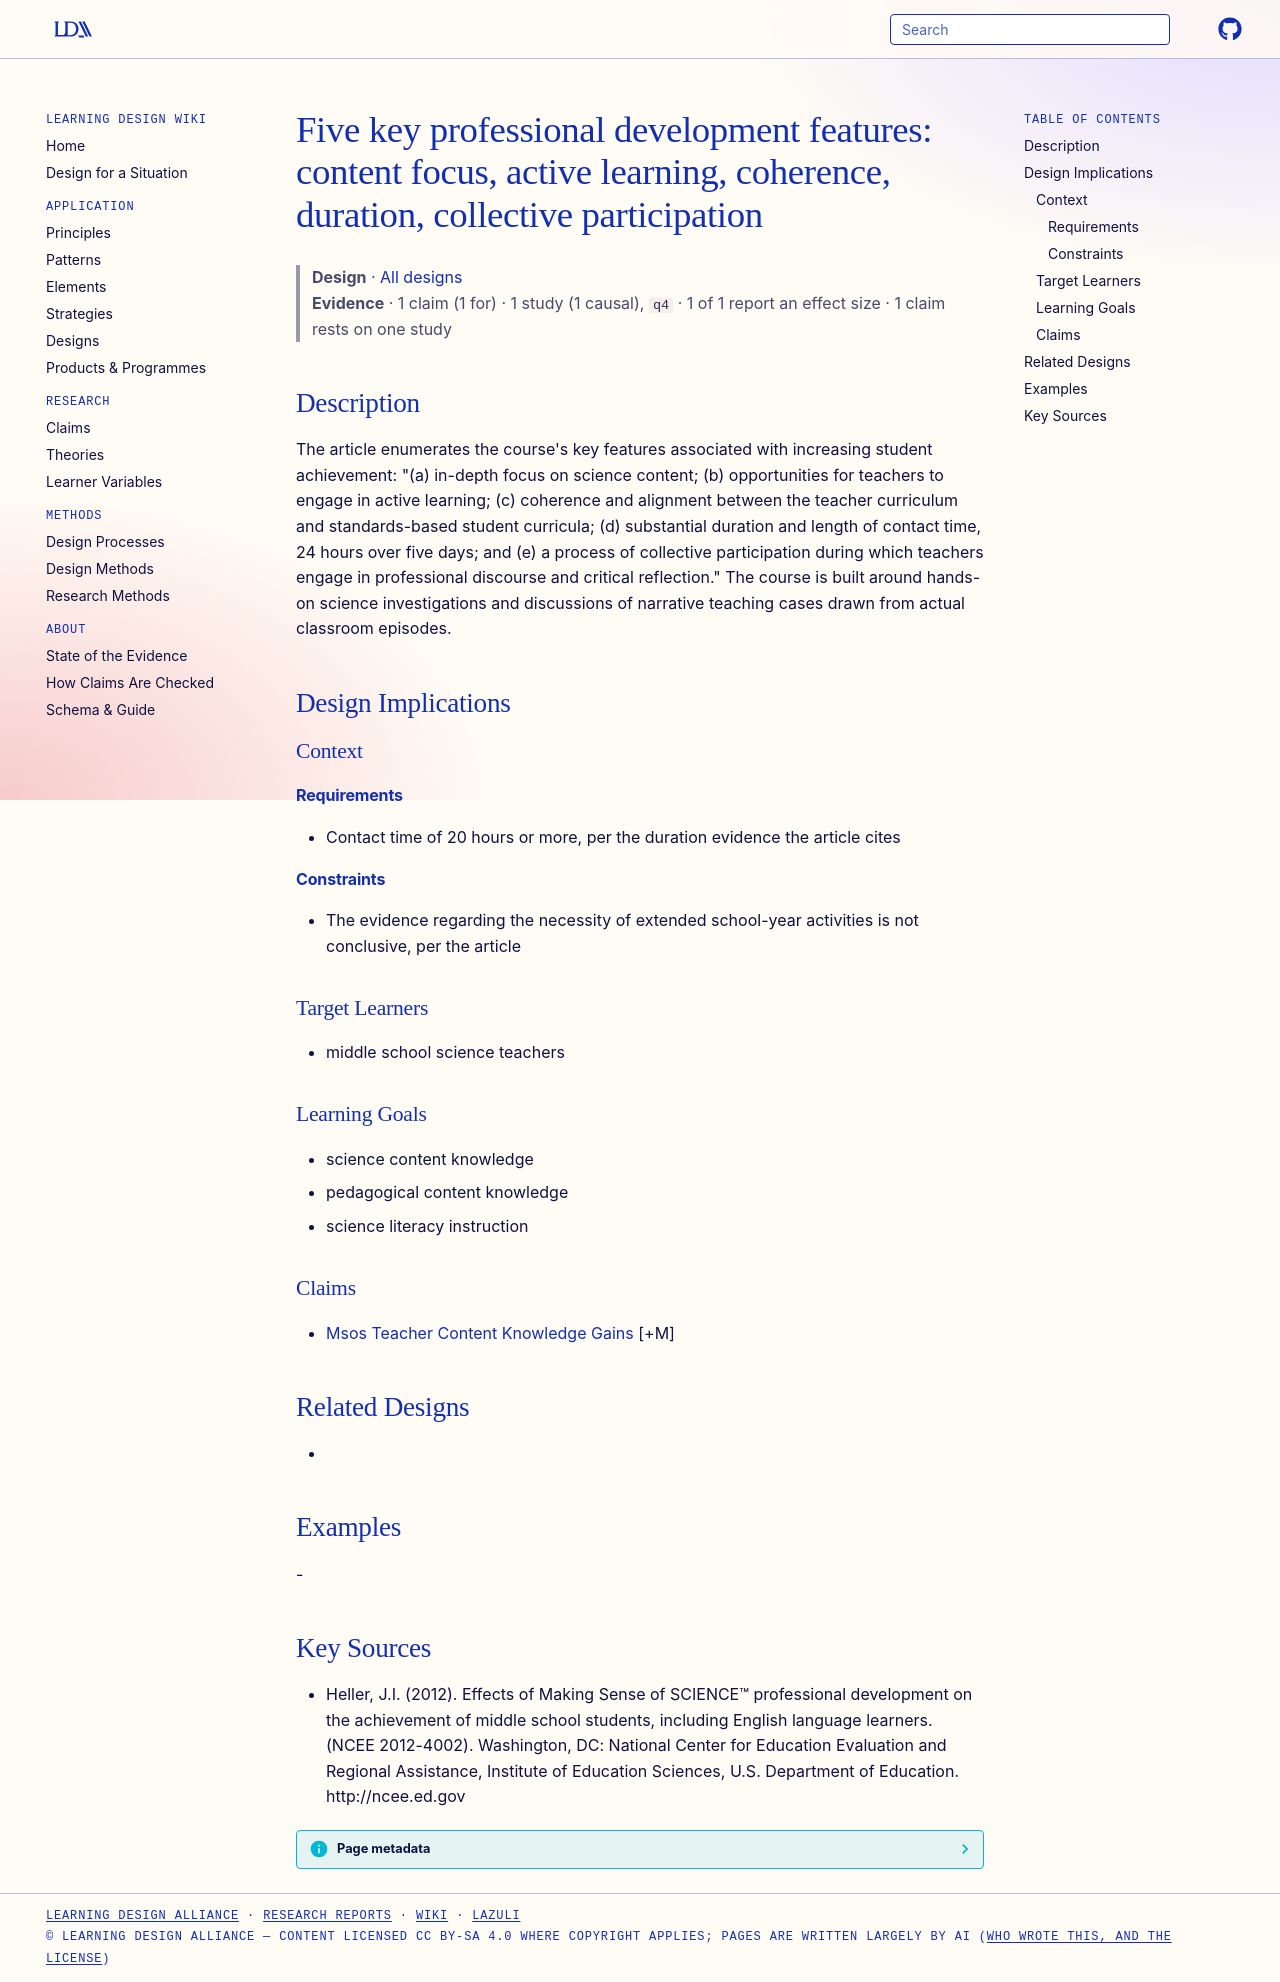

repository: Learning-Design-Alliance/learning-wiki · page: designs/msos-five-pd-design-features/index.html · generator: mkdocs

---
type: design
id: msos-five-pd-design-features
title: "Five key professional development features: content focus, active learning, coherence, duration, collective participation"
description: "The article enumerates the course's key features associated with increasing student achievement: \"(a) in-depth focus on science content; (b) opportunities for teachers to engage in active learning; (c) coherence and a..."
status: review
generated:
  by: "process:settle-candidates"
  at: 2026-11-02
sources:
  - id: heller-2012
    resource: "http://ncee.ed.gov"
    title: "Heller, J.I. (2012). Effects of Making Sense of SCIENCE™ professional development on the achievement of middle school students, including English language learners. (NCEE 2012-4002). Washington, DC: National Center for Education Evaluation and Regional Assistance, Institute of Education Sciences, U.S. Department of Education. http://ncee.ed.gov"
    author: Heller, J.I
---

# Five key professional development features: content focus, active learning, coherence, duration, collective participation

> **Design** · [All designs](index.md)
> **Evidence** · 1 claim (1 for) · 1 study (1 causal), `q4` · 1 of 1 report an effect size · 1 claim rests on one study

## Description
The article enumerates the course's key features associated with increasing student achievement: "(a) in-depth focus on science content; (b) opportunities for teachers to engage in active learning; (c) coherence and alignment between the teacher curriculum and standards-based student curricula; (d) substantial duration and length of contact time, 24 hours over five days; and (e) a process of collective participation during which teachers engage in professional discourse and critical reflection." The course is built around hands-on science investigations and discussions of narrative teaching cases drawn from actual classroom episodes.

## Design Implications

### Context
#### Requirements
- Contact time of 20 hours or more, per the duration evidence the article cites
#### Constraints
- The evidence regarding the necessity of extended school-year activities is not conclusive, per the article

### Target Learners
- middle school science teachers

### Learning Goals
- science content knowledge
- pedagogical content knowledge
- science literacy instruction

### Claims
- [Msos Teacher Content Knowledge Gains](../claims/msos-teacher-content-knowledge-gains.md) [+M]

## Related Designs
- 

## Examples
-

## Key Sources
- Heller, J.I. (2012). Effects of Making Sense of SCIENCE™ professional development on the achievement of middle school students, including English language learners. (NCEE 2012-4002). Washington, DC: National Center for Education Evaluation and Regional Assistance, Institute of Education Sciences, U.S. Department of Education. http://ncee.ed.gov
